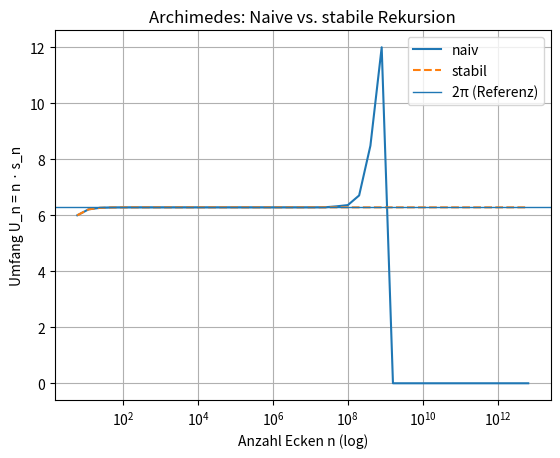

This chart was generated by the following Python code:
import numpy as np
import matplotlib.pyplot as plt

# Startwerte
n = 6
s_naiv = 1.0
s_stab = 1.0

N = [n]
U_naiv = [n * s_naiv]
U_stab = [n * s_stab]

# Anzahl Verdopplungen
for _ in range(40):
    # naiv: s_{2n} = sqrt(2 - 2*sqrt(1 - s_n^2/4))
    c = np.sqrt(1.0 - (s_naiv*s_naiv)/4.0)
    s_naiv = np.sqrt(2.0 - 2.0*c)

    # stabil: s_{2n} = s_n / sqrt(2*(1 + sqrt(1 - s_n^2/4)))
    c = np.sqrt(1.0 - (s_stab*s_stab)/4.0)
    s_stab = s_stab / np.sqrt(2.0*(1.0 + c))

    n *= 2
    N.append(n)
    U_naiv.append(n * s_naiv)
    U_stab.append(n * s_stab)

# Plot
plt.plot(N, U_naiv, label="naiv")
plt.plot(N, U_stab, "--", label="stabil")
plt.axhline(2*np.pi, linewidth=1, label="2π (Referenz)")
plt.xscale("log")
plt.xlabel("Anzahl Ecken n (log)")
plt.ylabel("Umfang U_n = n · s_n")
plt.title("Archimedes: Naive vs. stabile Rekursion")
plt.grid(True)
plt.legend()
plt.show()

